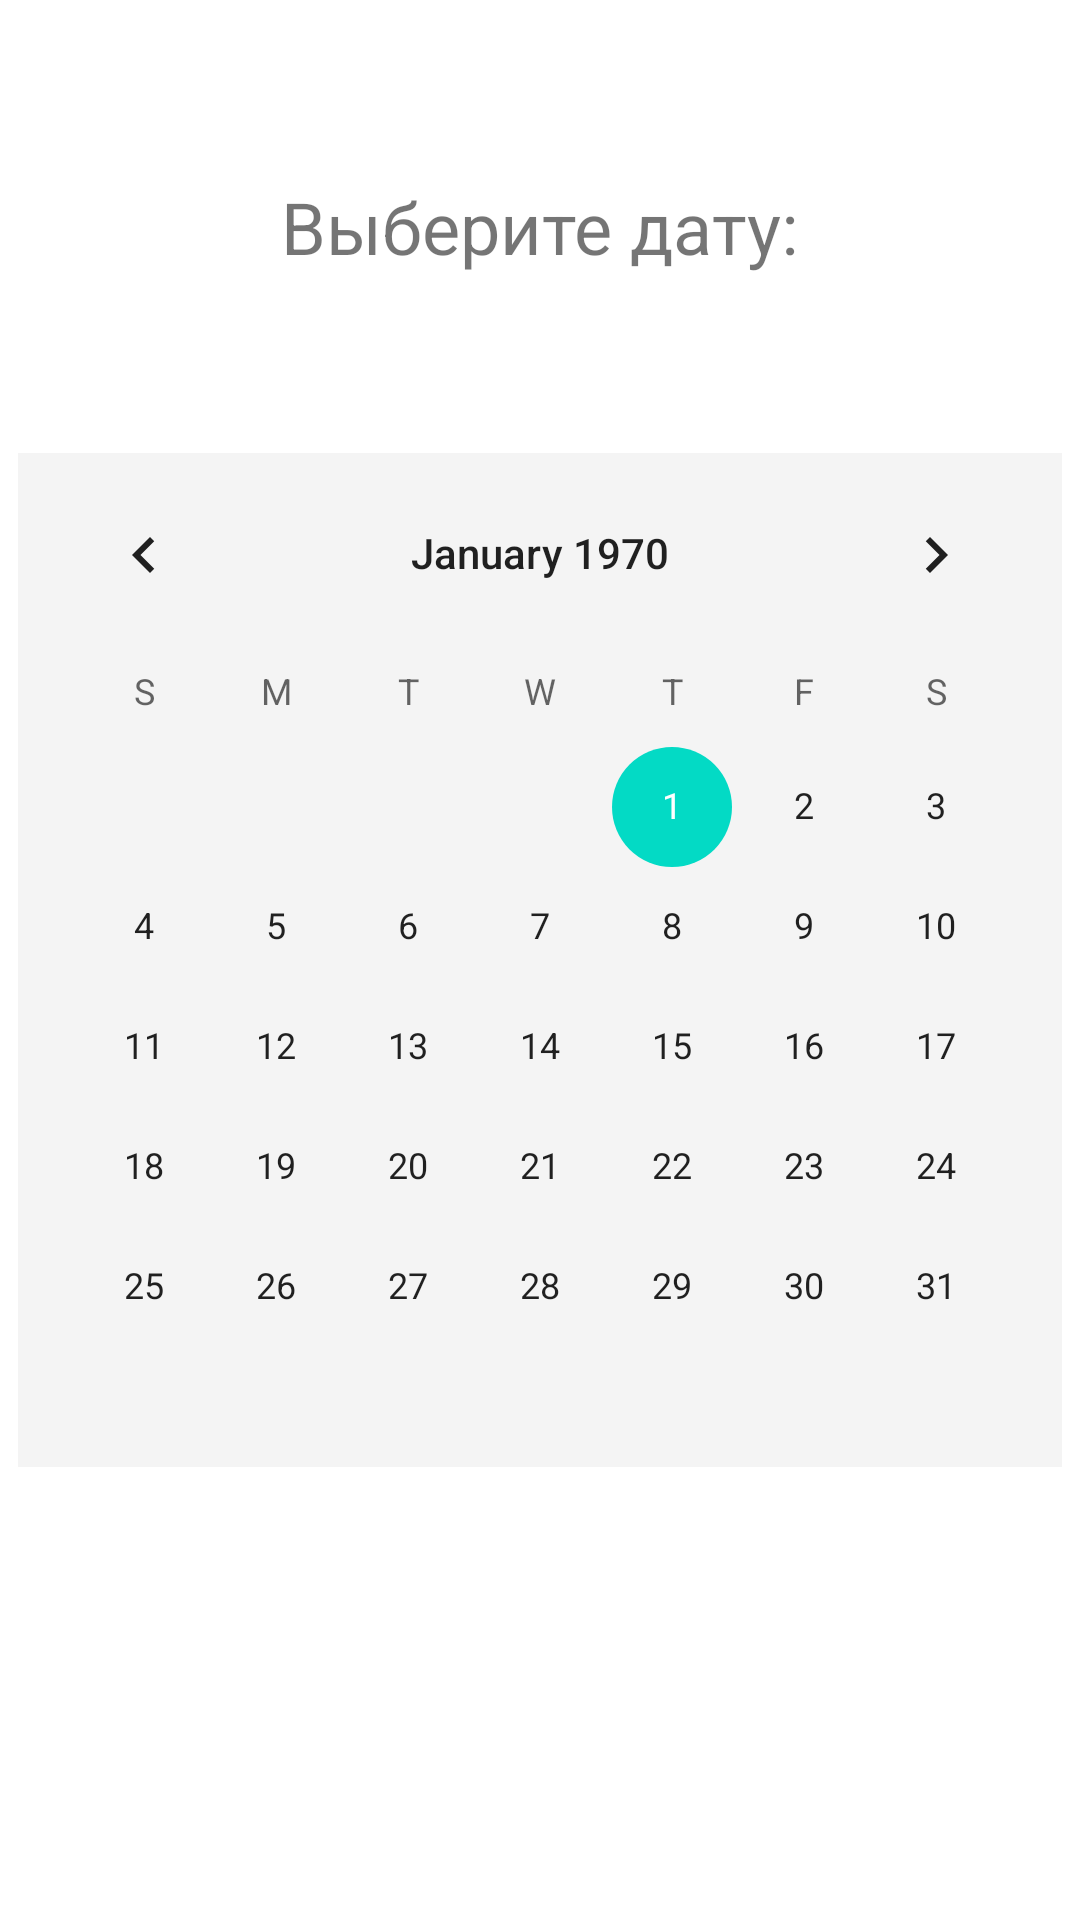

Layout XML and referenced resources for this Android screen:
<!-- AndroidManifest.xml: application theme Theme.DailyPlanner -->
<!-- res/layout/fragment_calendar.xml -->
<?xml version="1.0" encoding="utf-8"?>
<FrameLayout xmlns:android="http://schemas.android.com/apk/res/android"
    xmlns:app="http://schemas.android.com/apk/res-auto"
    xmlns:tools="http://schemas.android.com/tools"
    android:layout_width="match_parent"
    android:layout_height="match_parent"
    tools:context=".fragments.CalendarFragment">

    <androidx.constraintlayout.widget.ConstraintLayout
        android:layout_width="match_parent"
        android:layout_height="match_parent">

        <CalendarView
            android:id="@+id/calendarView"
            android:layout_width="wrap_content"
            android:layout_height="wrap_content"
            android:background="#F4F4F4"
            app:layout_constraintBottom_toBottomOf="parent"
            app:layout_constraintEnd_toEndOf="parent"
            app:layout_constraintStart_toStartOf="parent"
            app:layout_constraintTop_toTopOf="parent" />

        <TextView
            android:id="@+id/tvChoose"
            android:layout_width="wrap_content"
            android:layout_height="wrap_content"
            android:text="@string/choose_data"
            android:textSize="24sp"
            app:layout_constraintBottom_toTopOf="@+id/calendarView"
            app:layout_constraintEnd_toEndOf="parent"
            app:layout_constraintStart_toStartOf="parent"
            app:layout_constraintTop_toTopOf="parent" />

    </androidx.constraintlayout.widget.ConstraintLayout>

</FrameLayout>
<!-- resources referenced by this layout -->
<resources>
  <string name="choose_data">Выберите дату:</string>
  <style name="Theme.DailyPlanner" parent="Theme.MaterialComponents.DayNight.DarkActionBar">
          
          <item name="colorPrimary">@color/purple_500</item>
          <item name="colorPrimaryVariant">@color/purple_700</item>
          <item name="colorOnPrimary">@color/white</item>
          
          <item name="colorSecondary">@color/teal_200</item>
          <item name="colorSecondaryVariant">@color/teal_700</item>
          <item name="colorOnSecondary">@color/black</item>
          
          <item name="android:statusBarColor">?attr/colorPrimary</item>
          
      </style>
  <!-- not gathered from this repository: default colours our renderer supplied (Android Studio template values) -->
  <color name="purple_500">#FF6200EE</color>
  <color name="purple_700">#FF3700B3</color>
  <color name="teal_200">#FF03DAC5</color>
  <color name="teal_700">#FF018786</color>
  <color name="black">#FF000000</color>
  <color name="white">#FFFFFFFF</color>
</resources>
